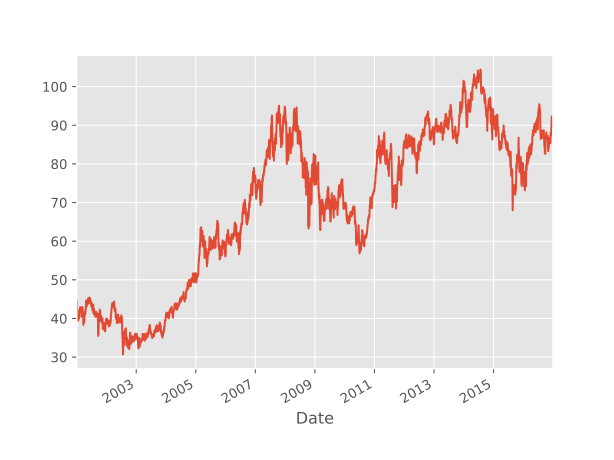

The data file committed next to this chart (first rows):
Date, Open, High, Low, Close, Adj Close, Volume
2001-01-02, 43.34, 44.69, 43.25, 44.56, 29.19, 13101200
2001-01-03, 44.56, 44.88, 42.62, 42.62, 27.92, 20818000
2001-01-04, 42.81, 42.88, 40.97, 41.44, 27.15, 24566800
2001-01-05, 41.44, 42.53, 41.41, 41.62, 27.27, 18777800
2001-01-08, 41.75, 42.09, 41.38, 41.44, 27.15, 11058800
2001-01-09, 41.31, 41.31, 40.72, 41.0, 26.86, 11523600
2001-01-10, 41.12, 41.22, 40.22, 40.5, 26.53, 20620600
2001-01-11, 40.81, 41.44, 40.69, 40.88, 26.78, 10989200
2001-01-12, 40.88, 41.5, 40.47, 41.41, 27.13, 11894600
2001-01-16, 40.94, 41.22, 40.28, 40.91, 26.8, 15606600
2001-01-17, 40.53, 40.72, 39.81, 40.12, 26.29, 14723400
2001-01-18, 40.28, 40.31, 39.5, 39.56, 25.92, 17205000
2001-01-19, 39.44, 39.94, 39.34, 39.72, 26.02, 20292200
2001-01-22, 39.88, 40.31, 39.62, 40.12, 26.29, 13861600
2001-01-23, 40.25, 40.97, 40.06, 40.91, 26.8, 11131600
2001-01-24, 41.12, 41.25, 40.5, 40.81, 26.74, 12859800
2001-01-25, 41.16, 41.41, 41.0, 41.25, 27.02, 13595000
2001-01-26, 41.25, 41.28, 40.34, 40.5, 26.53, 11860000
2001-01-29, 40.03, 40.6, 39.85, 40.1, 26.27, 10545800
2001-01-30, 40.75, 41.22, 40.1, 40.99, 26.85, 9700400
2001-01-31, 41.38, 42.19, 41.38, 42.08, 27.56, 17017600
2001-02-01, 42.08, 42.08, 41.4, 41.74, 27.35, 9116600
2001-02-02, 41.9, 42.25, 41.45, 41.49, 27.18, 10397600
2001-02-05, 41.62, 42.55, 41.62, 42.4, 27.78, 10757400
2001-02-06, 42.47, 42.48, 41.8, 42.17, 27.63, 10953000
2001-02-07, 42.25, 42.58, 41.9, 42.18, 27.78, 11624800
2001-02-08, 42.38, 42.7, 42.0, 42.25, 27.82, 9898800
2001-02-09, 42.38, 43.33, 42.38, 42.93, 28.27, 10768000
2001-02-12, 42.93, 43.12, 42.69, 42.88, 28.24, 8320200
2001-02-13, 42.47, 42.67, 42.2, 42.4, 27.92, 9300800
2001-02-14, 41.97, 42.47, 41.75, 41.97, 27.64, 13480200
2001-02-15, 41.6, 41.7, 40.78, 41.25, 27.17, 13022400
2001-02-16, 41.6, 42.37, 41.5, 42.01, 27.67, 13480000
2001-02-20, 41.8, 42.2, 41.33, 41.9, 27.59, 7721600
2001-02-21, 42.4, 42.6, 41.75, 41.76, 27.5, 8660400
2001-02-22, 42.0, 42.25, 41.75, 42.1, 27.73, 9965000
2001-02-23, 42.0, 42.1, 41.38, 41.75, 27.49, 10157800
2001-02-26, 41.42, 42.0, 41.33, 41.9, 27.59, 9690400
2001-02-27, 41.95, 42.05, 40.95, 41.15, 27.1, 13944600
2001-02-28, 41.25, 41.48, 40.45, 40.53, 26.69, 11591200
2001-03-01, 40.4, 41.25, 40.38, 40.7, 26.8, 12507400
2001-03-02, 41.35, 41.94, 41.09, 41.6, 27.4, 10093800
2001-03-05, 41.47, 42.2, 41.44, 41.92, 27.61, 10030200
2001-03-06, 42.05, 42.15, 41.6, 41.8, 27.53, 9572400
2001-03-07, 42.05, 42.17, 41.71, 42.1, 27.73, 10331400
2001-03-08, 42.1, 42.92, 42.01, 42.92, 28.27, 11167600
2001-03-09, 42.8, 43.24, 42.63, 42.99, 28.31, 10905800
2001-03-12, 42.99, 42.99, 41.88, 41.88, 27.58, 11102000
2001-03-13, 41.6, 41.76, 41.24, 41.65, 27.43, 11603600
2001-03-14, 41.15, 41.5, 40.97, 41.32, 27.21, 11598800
2001-03-15, 41.88, 41.88, 40.72, 41.47, 27.31, 13140200
2001-03-16, 40.92, 41.45, 40.84, 40.85, 26.9, 21222200
2001-03-19, 40.7, 41.42, 40.62, 40.63, 26.76, 11753000
2001-03-20, 40.65, 41.33, 40.3, 40.33, 26.56, 11128800
2001-03-21, 40.22, 40.62, 39.79, 39.9, 26.28, 11964800
2001-03-22, 39.88, 40.03, 37.6, 38.85, 25.58, 18738000
2001-03-23, 38.38, 38.97, 38.26, 38.45, 25.32, 17656800
2001-03-26, 38.99, 39.37, 38.9, 39.12, 25.77, 14797200
2001-03-27, 39.65, 40.55, 39.53, 40.32, 26.55, 14715800
2001-03-28, 39.85, 40.0, 38.9, 39.33, 25.9, 11226800
... 3,965 more rows
